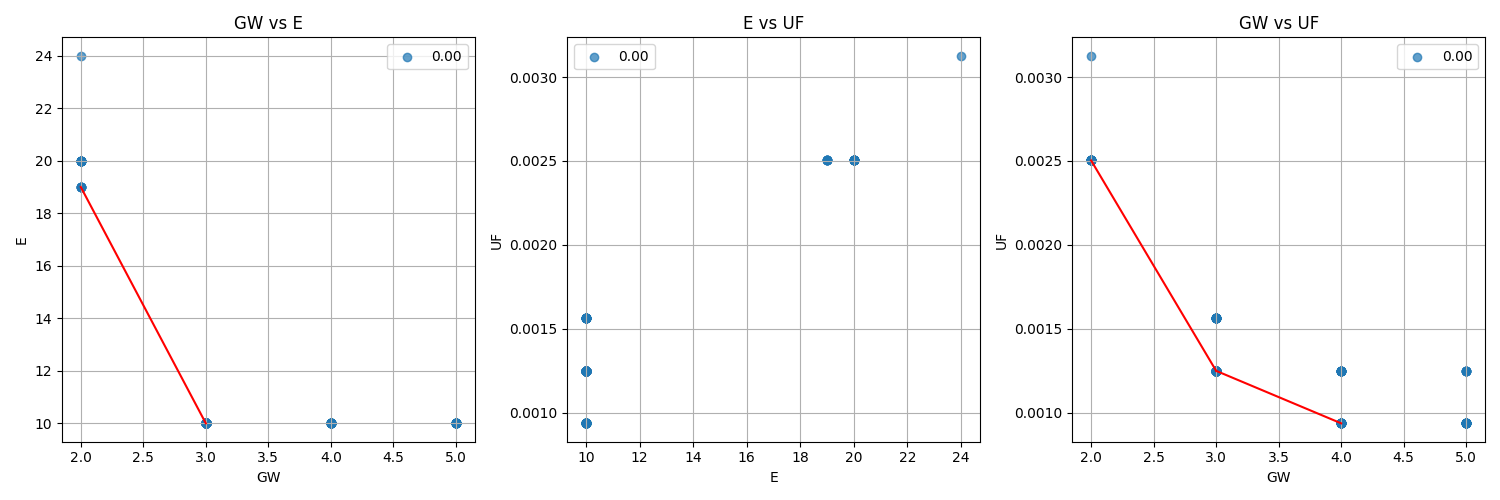

The data file committed next to this chart (first rows):
0.00, 0.00, 0.00, Greedy, instancia10_5.dat, -, 4, 10, 0.00125039
0.00, 0.00, 0.25, Greedy, instancia10_5.dat, -, 4, 10, 0.0009378
0.00, 0.00, 0.50, Greedy, instancia10_5.dat, -, 4, 10, 0.0009378
0.00, 0.00, 0.75, Greedy, instancia10_5.dat, -, 4, 10, 0.0009378
0.00, 0.00, 1.00, Greedy, instancia10_5.dat, -, 4, 10, 0.0009378
0.00, 0.25, 0.00, Greedy, instancia10_5.dat, -, 5, 10, 0.00125
0.00, 0.25, 0.25, Greedy, instancia10_5.dat, -, 4, 10, 0.0009378
0.00, 0.25, 0.50, Greedy, instancia10_5.dat, -, 5, 10, 0.0009378
0.00, 0.25, 0.75, Greedy, instancia10_5.dat, -, 4, 10, 0.0009378
0.00, 0.25, 1.00, Greedy, instancia10_5.dat, -, 4, 10, 0.0009378
0.00, 0.50, 0.00, Greedy, instancia10_5.dat, -, 3, 10, 0.00125
0.00, 0.50, 0.25, Greedy, instancia10_5.dat, -, 4, 10, 0.00125
0.00, 0.50, 0.50, Greedy, instancia10_5.dat, -, 4, 10, 0.0009378
0.00, 0.50, 0.75, Greedy, instancia10_5.dat, -, 4, 10, 0.0009378
0.00, 0.50, 1.00, Greedy, instancia10_5.dat, -, 5, 10, 0.0009378
0.00, 0.75, 0.00, Greedy, instancia10_5.dat, -, 3, 10, 0.001563
0.00, 0.75, 0.25, Greedy, instancia10_5.dat, -, 3, 10, 0.00125
0.00, 0.75, 0.50, Greedy, instancia10_5.dat, -, 4, 10, 0.0009378
0.00, 0.75, 0.75, Greedy, instancia10_5.dat, -, 4, 10, 0.0009378
0.00, 0.75, 1.00, Greedy, instancia10_5.dat, -, 4, 10, 0.0009378
0.00, 1.00, 0.00, Greedy, instancia10_5.dat, -, 5, 10, 0.00125
0.00, 1.00, 0.25, Greedy, instancia10_5.dat, -, 5, 10, 0.0009378
0.00, 1.00, 0.50, Greedy, instancia10_5.dat, -, 4, 10, 0.0009378
0.00, 1.00, 0.75, Greedy, instancia10_5.dat, -, 4, 10, 0.0009378
0.00, 1.00, 1.00, Greedy, instancia10_5.dat, -, 5, 10, 0.0009378
0.25, 0.00, 0.00, Greedy, instancia10_5.dat, -, 2, 19, 0.002503
0.25, 0.00, 0.25, Greedy, instancia10_5.dat, -, 2, 20, 0.002506
0.25, 0.00, 0.50, Greedy, instancia10_5.dat, -, 2, 20, 0.002506
0.25, 0.00, 0.75, Greedy, instancia10_5.dat, -, 2, 24, 0.003127
0.25, 0.00, 1.00, Greedy, instancia10_5.dat, -, 2, 20, 0.002506
0.25, 0.25, 0.00, Greedy, instancia10_5.dat, -, 3, 10, 0.001563
0.25, 0.25, 0.25, Greedy, instancia10_5.dat, -, 3, 10, 0.00125
0.25, 0.25, 0.50, Greedy, instancia10_5.dat, -, 3, 10, 0.00125
0.25, 0.25, 0.75, Greedy, instancia10_5.dat, -, 3, 10, 0.00125
0.25, 0.25, 1.00, Greedy, instancia10_5.dat, -, 3, 10, 0.00125
0.25, 0.50, 0.00, Greedy, instancia10_5.dat, -, 3, 10, 0.001563
0.25, 0.50, 0.25, Greedy, instancia10_5.dat, -, 3, 10, 0.00125
0.25, 0.50, 0.50, Greedy, instancia10_5.dat, -, 3, 10, 0.00125
0.25, 0.50, 0.75, Greedy, instancia10_5.dat, -, 3, 10, 0.00125
0.25, 0.50, 1.00, Greedy, instancia10_5.dat, -, 3, 10, 0.00125
0.25, 0.75, 0.00, Greedy, instancia10_5.dat, -, 3, 10, 0.00125
0.25, 0.75, 0.25, Greedy, instancia10_5.dat, -, 3, 10, 0.00125
0.25, 0.75, 0.50, Greedy, instancia10_5.dat, -, 3, 10, 0.00125
0.25, 0.75, 0.75, Greedy, instancia10_5.dat, -, 3, 10, 0.00125
0.25, 0.75, 1.00, Greedy, instancia10_5.dat, -, 3, 10, 0.00125
0.25, 1.00, 0.00, Greedy, instancia10_5.dat, -, 3, 10, 0.00125
0.25, 1.00, 0.25, Greedy, instancia10_5.dat, -, 3, 10, 0.00125
0.25, 1.00, 0.50, Greedy, instancia10_5.dat, -, 3, 10, 0.00125
0.25, 1.00, 0.75, Greedy, instancia10_5.dat, -, 3, 10, 0.00125
0.25, 1.00, 1.00, Greedy, instancia10_5.dat, -, 3, 10, 0.00125
0.50, 0.00, 0.00, Greedy, instancia10_5.dat, -, 2, 19, 0.002503
0.50, 0.00, 0.25, Greedy, instancia10_5.dat, -, 2, 20, 0.002506
0.50, 0.00, 0.50, Greedy, instancia10_5.dat, -, 2, 20, 0.002506
0.50, 0.00, 0.75, Greedy, instancia10_5.dat, -, 2, 20, 0.002506
0.50, 0.00, 1.00, Greedy, instancia10_5.dat, -, 2, 20, 0.002506
0.50, 0.25, 0.00, Greedy, instancia10_5.dat, -, 3, 10, 0.001563
0.50, 0.25, 0.25, Greedy, instancia10_5.dat, -, 3, 10, 0.00125
0.50, 0.25, 0.50, Greedy, instancia10_5.dat, -, 3, 10, 0.00125
0.50, 0.25, 0.75, Greedy, instancia10_5.dat, -, 3, 10, 0.00125
0.50, 0.25, 1.00, Greedy, instancia10_5.dat, -, 3, 10, 0.00125
0.50, 0.50, 0.00, Greedy, instancia10_5.dat, -, 3, 10, 0.00125
... 1,189 more rows
